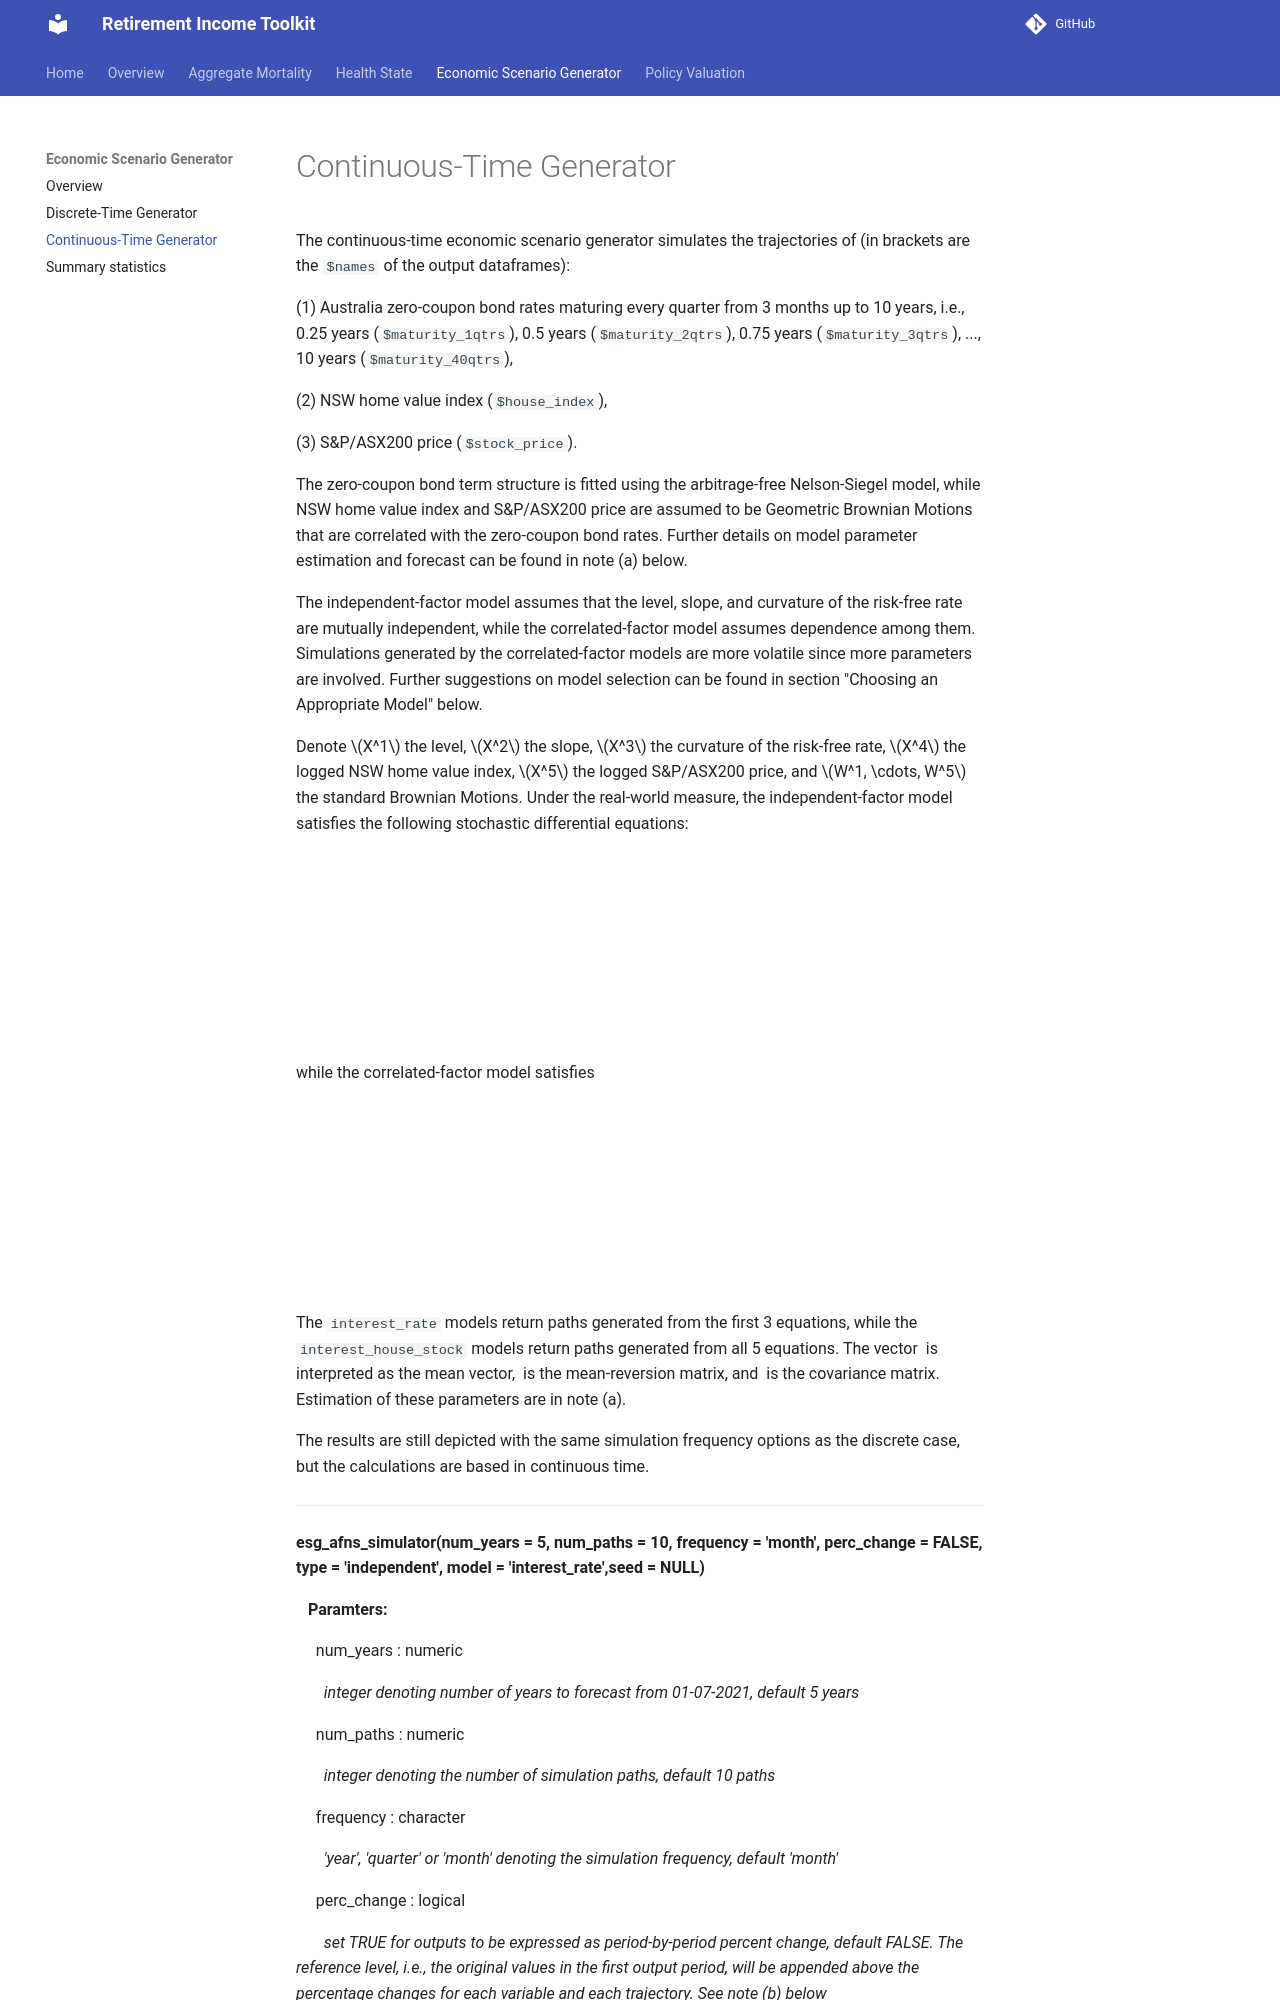

repository: RI-Toolkit/rit-docs · page: Economic Scenario Generator/cts_esg/index.html · generator: mkdocs

# Continuous-Time Generator

The continuous-time economic scenario generator simulates the trajectories of (in brackets are the `$names` of the output dataframes): 

(1) Australia zero-coupon bond rates maturing every quarter from 3 months up to 10 years, i.e., 0.25 years (`$maturity_1qtrs`), 0.5 years (`$maturity_2qtrs`), 0.75 years (`$maturity_3qtrs`), ..., 10 years (`$maturity_40qtrs`), 

(2) NSW home value index (`$house_index`), 

(3) S&P/ASX200 price (`$stock_price`). 

The zero-coupon bond term structure is fitted using the arbitrage-free Nelson-Siegel model, while NSW home value index and S&P/ASX200 price are assumed to be Geometric Brownian Motions that are correlated with the zero-coupon bond rates. Further details on model parameter estimation and forecast can be found in note (a) below. 

The independent-factor model assumes that the level, slope, and curvature of the risk-free rate are mutually independent, while the correlated-factor model assumes dependence among them. Simulations generated by the correlated-factor models are more volatile since more parameters are involved. Further suggestions on model selection can be found in section "Choosing an Appropriate Model" below. 

Denote $X^1$ the level, $X^2$ the slope, $X^3$ the curvature of the risk-free rate, $X^4$ the logged NSW home value index, $X^5$ the logged S&P/ASX200 price, and $W^1, \cdots, W^5$ the standard Brownian Motions. Under the real-world measure, the independent-factor model satisfies the following stochastic differential equations: 

![](https://latex.codecogs.com/svg.image?dX_t^1&space;=&space;[\theta_1&space;-&space;\kappa_{11}X_t^1&space;]dt&space;&plus;&space;\sigma_{11}&space;dW_t^1,)

![](https://latex.codecogs.com/svg.image?dX_t^2&space;=&space;[\theta_2&space;-&space;\kappa_{22}&space;X_t^2&space;]dt&space;&plus;&space;\sigma_{22}&space;dW_t^2,)

![](https://latex.codecogs.com/svg.image?dX_t^3&space;=&space;[\theta_3&space;-\kappa_{33}&space;X_t^3]&space;dt&space;&plus;&space;\sigma_{33}&space;dW_t^3,)

![](https://latex.codecogs.com/svg.image?dX_t^4&space;=&space;[\theta_4&space;&plus;&space;X_t^1&space;&plus;&space;X_t^2]dt&space;&plus;&space;\sum_{i=1}^4&space;\sigma_{4i}&space;dW_t^i,)

![](https://latex.codecogs.com/svg.image?dX_t^5&space;=&space;[\theta_5&space;&plus;&space;X_t^1&space;&plus;&space;X_t^2]dt&space;&plus;&space;\sum_{i=1}^5&space;\sigma_{5i}&space;dW_t^i&space;,)

while the correlated-factor model satisfies 

![](https://latex.codecogs.com/svg.image?dX_t^1&space;=&space;[\theta_1&space;-&space;\sum_{i=1}^3&space;\kappa_{1i}&space;X_t^i&space;]dt&space;&plus;&space;\sigma_{11}&space;dW_t^1,)

![](https://latex.codecogs.com/svg.image?dX_t^2&space;=&space;[\theta_2&space;-&space;\sum_{i=1}^3&space;\kappa_{2i}&space;X_t^i]dt&space;&plus;&space;\sum_{i=1}^2&space;\sigma_{2i}&space;dW_t^i,)

![](https://latex.codecogs.com/svg.image?dX_t^3&space;=&space;[\theta_3&space;-&space;\sum_{i=1}^3&space;\kappa_{3i}&space;X_t^i]&space;dt&space;&space;&plus;&space;\sum_{i=1}^3&space;\sigma_{3i}&space;dW_t^i,)

![](https://latex.codecogs.com/svg.image?dX_t^4&space;=&space;[\theta_4&space;&plus;&space;X_t^1&space;&plus;&space;X_t^2]&space;dt&space;&plus;&space;\sum_{i=1}^4&space;\sigma_{4i}&space;dW_t^i,)

![](https://latex.codecogs.com/svg.image?dX_t^5&space;=&space;[\theta_5&space;&plus;&space;X_t^1&space;&plus;&space;X_t^2]&space;dt&space;&plus;&space;\sum_{i=1}^5&space;\sigma_{5i}&space;dW_t^i.)

The `interest_rate` models return paths generated from the first 3 equations, while the `interest_house_stock` models return paths generated from all 5 equations. The vector ![](https://latex.codecogs.com/svg.image?(\theta_1,&space;\cdots,&space;\theta_5)^\top) is interpreted as the mean vector, ![](https://latex.codecogs.com/svg.image?K&space;=&space;(\kappa_{ij})) is the mean-reversion matrix, and ![](https://latex.codecogs.com/svg.image?\Sigma&space;=&space;(\sigma_{ij})) is the covariance matrix. Estimation of these parameters are in note (a). 

The results are still depicted with the same simulation frequency options as the discrete case, but the calculations are based in continuous time. 

---

**esg_afns_simulator(num_years = 5, num_paths = 10, frequency = 'month', perc_change = FALSE, type = 'independent', model = 'interest_rate',seed = NULL)**

&nbsp;&nbsp; **Paramters:**

&nbsp;&nbsp;&nbsp;&nbsp; num_years : numeric

&nbsp;&nbsp;&nbsp;&nbsp;&nbsp;&nbsp; *integer denoting number of years to forecast from 01-07-2021, default 5 years*

&nbsp;&nbsp;&nbsp;&nbsp; num_paths : numeric

&nbsp;&nbsp;&nbsp;&nbsp;&nbsp;&nbsp; *integer denoting the number of simulation paths, default 10 paths*

&nbsp;&nbsp;&nbsp;&nbsp; frequency : character
